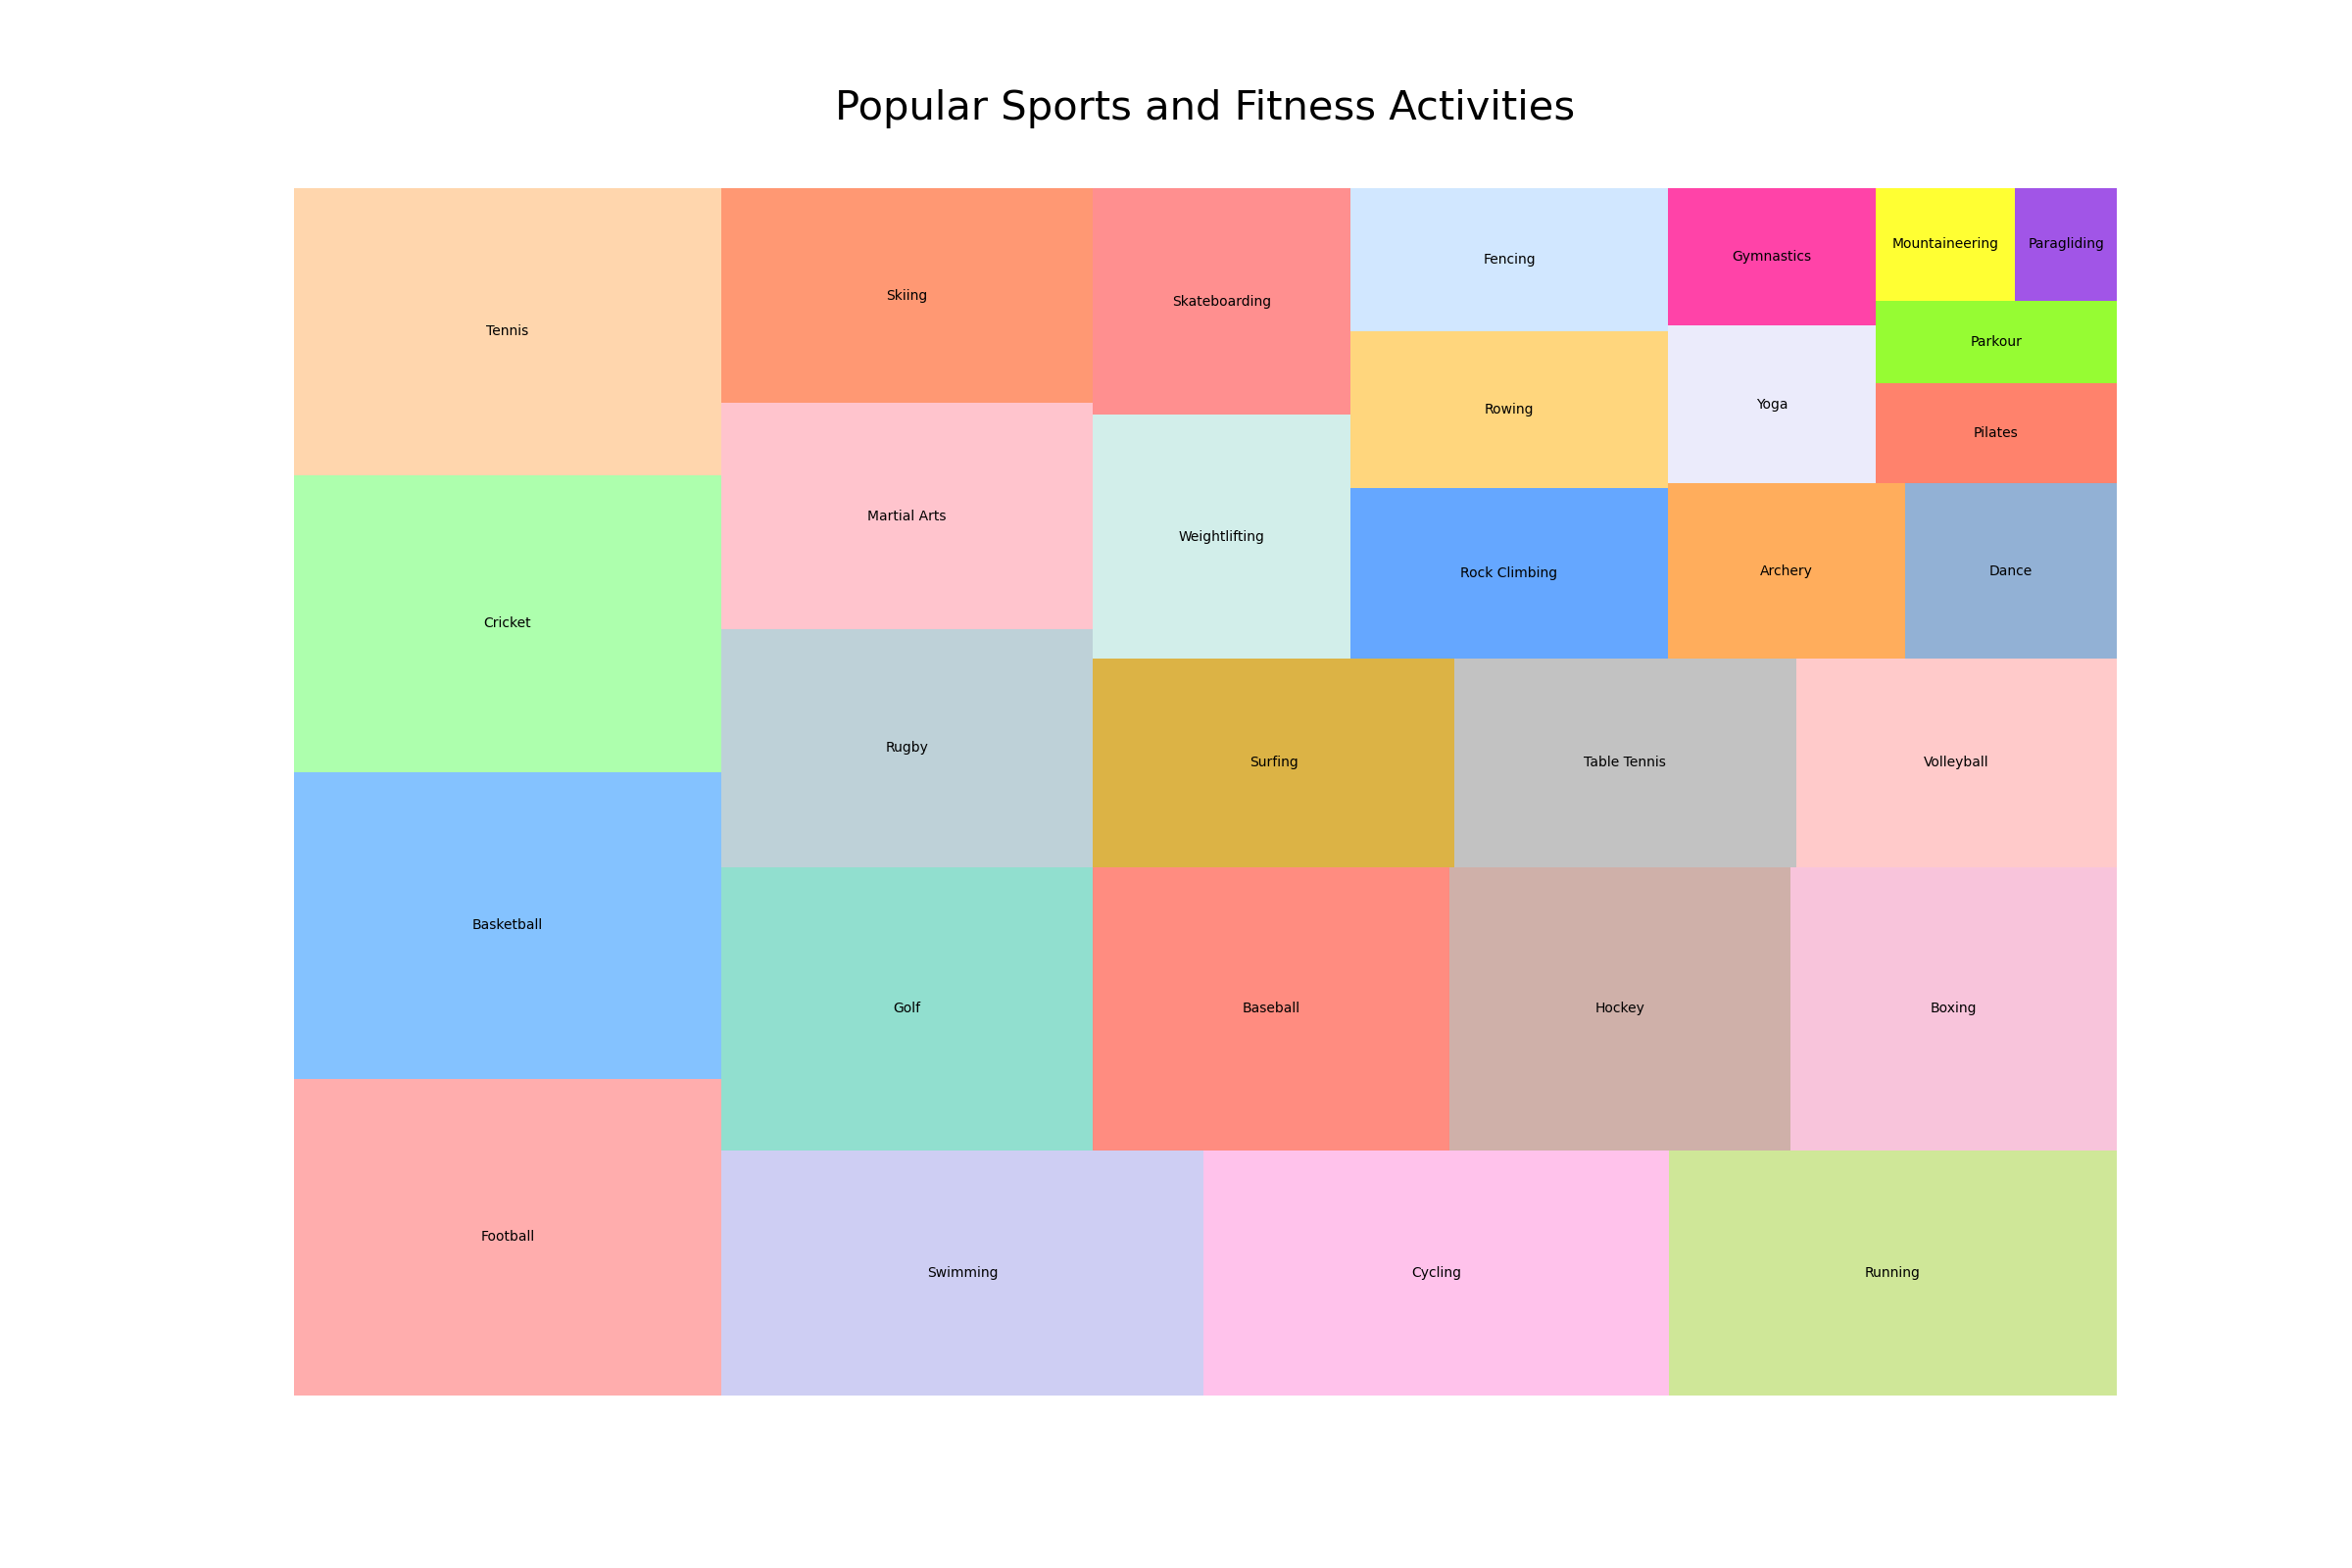

The file beside this chart, header and first rows:
Topic, Subtopic, Value
Sports & Fitness, Football, 9500
Sports & Fitness, Basketball, 9200
Sports & Fitness, Cricket, 8900
Sports & Fitness, Tennis, 8600
Sports & Fitness, Swimming, 8300
Sports & Fitness, Cycling, 8000
Sports & Fitness, Running, 7700
Sports & Fitness, Golf, 7400
Sports & Fitness, Baseball, 7100
Sports & Fitness, Hockey, 6800
Sports & Fitness, Boxing, 6500
Sports & Fitness, Rugby, 6200
Sports & Fitness, Martial Arts, 5900
Sports & Fitness, Skiing, 5600
Sports & Fitness, Surfing, 5300
Sports & Fitness, Table Tennis, 5000
Sports & Fitness, Volleyball, 4700
Sports & Fitness, Weightlifting, 4400
Sports & Fitness, Skateboarding, 4100
Sports & Fitness, Rock Climbing, 3800
Sports & Fitness, Rowing, 3500
Sports & Fitness, Fencing, 3200
Sports & Fitness, Archery, 2900
Sports & Fitness, Dance, 2600
Sports & Fitness, Yoga, 2300
Sports & Fitness, Gymnastics, 2000
Sports & Fitness, Pilates, 1700
Sports & Fitness, Parkour, 1400
Sports & Fitness, Mountaineering, 1100
Sports & Fitness, Paragliding, 800
